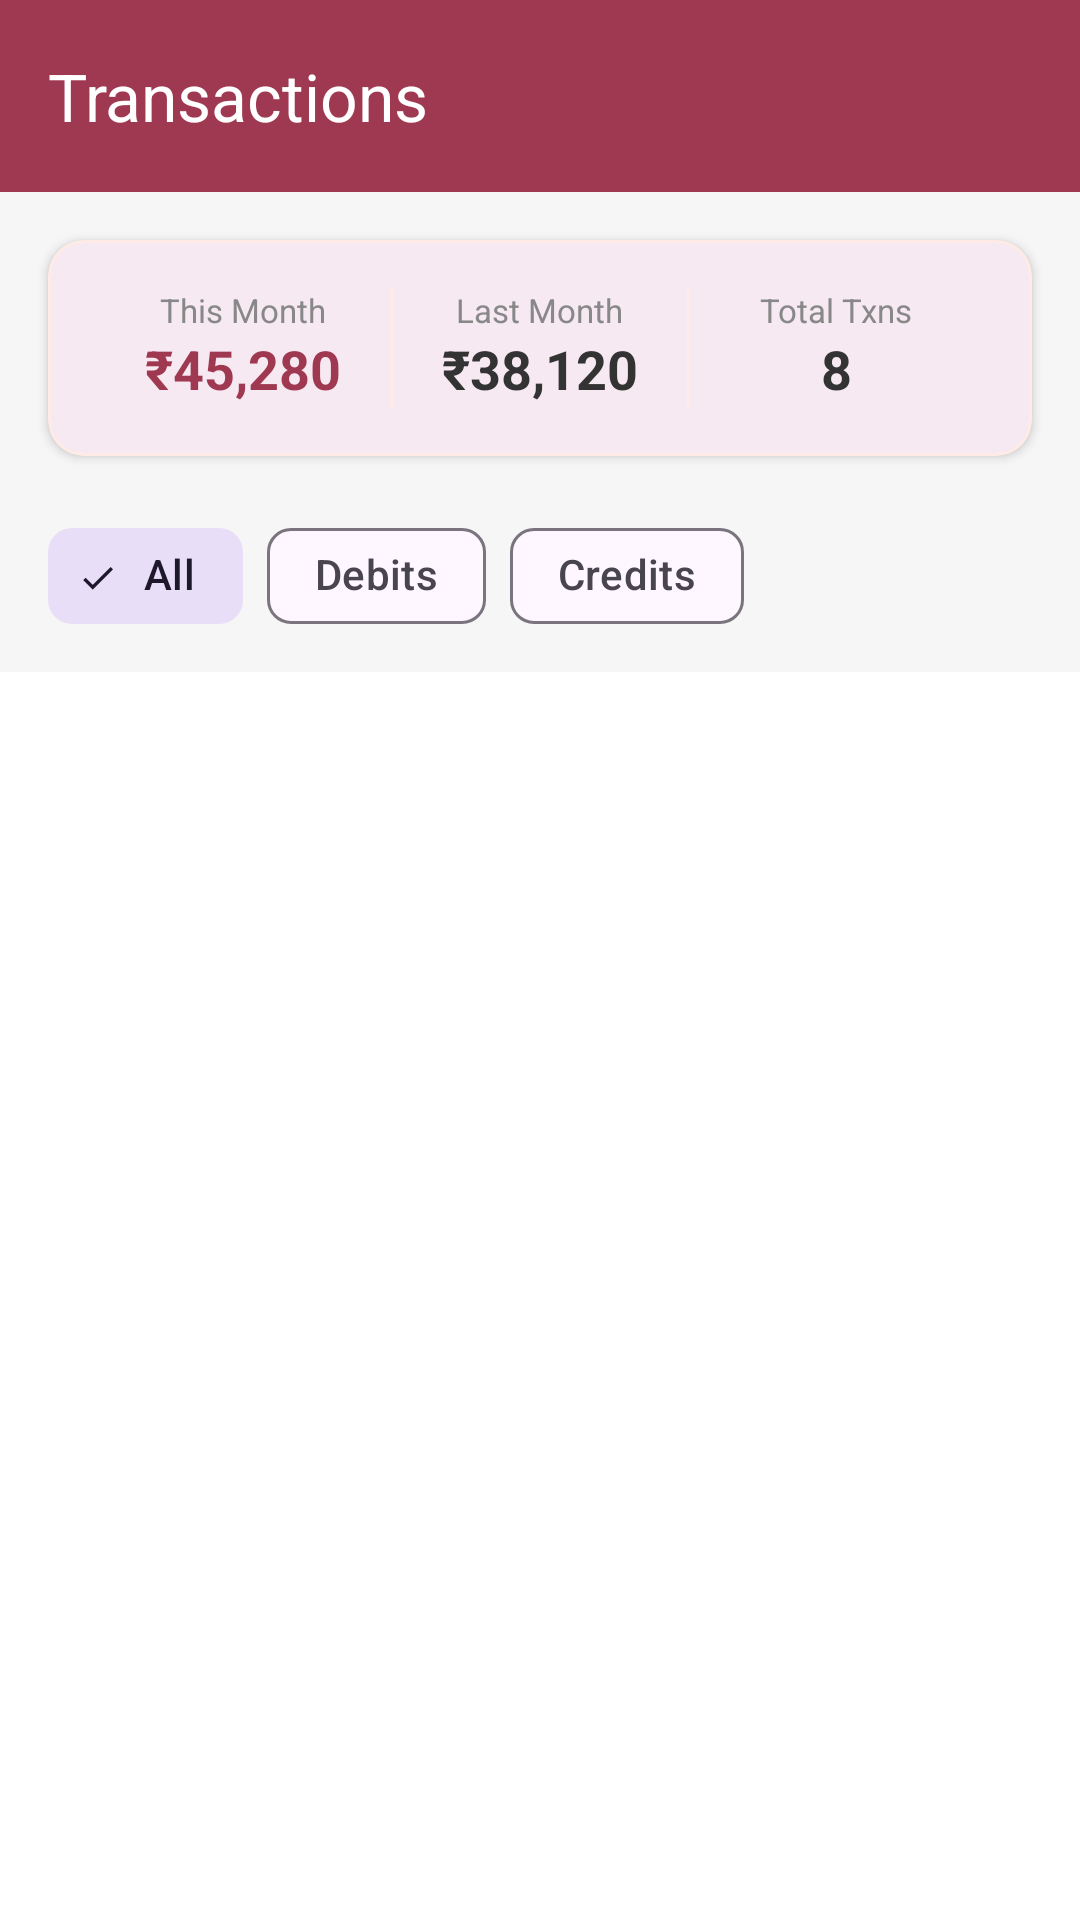

Layout XML and referenced resources for this Android screen:
<!-- AndroidManifest.xml: application theme Theme.JitDemo -->
<!-- res/layout/activity_credit_card_transactions.xml -->
<?xml version="1.0" encoding="utf-8"?>
<LinearLayout
    xmlns:android="http://schemas.android.com/apk/res/android"
    xmlns:app="http://schemas.android.com/apk/res-auto"
    android:layout_width="match_parent"
    android:layout_height="match_parent"
    android:background="#F6F6F6"
    android:orientation="vertical">

    <androidx.appcompat.widget.Toolbar
        android:id="@+id/cc_txn_toolbar"
        android:layout_width="match_parent"
        android:layout_height="?attr/actionBarSize"
        android:background="@color/bank_dark_primary"
        app:title="Transactions"
        app:titleTextColor="@color/white" />

    
    <com.google.android.material.card.MaterialCardView
        android:layout_width="match_parent"
        android:layout_height="wrap_content"
        android:layout_margin="16dp"
        app:cardCornerRadius="12dp"
        app:cardElevation="2dp"
        app:strokeColor="@color/bank_light_orange"
        app:strokeWidth="1dp">

        <LinearLayout
            android:layout_width="match_parent"
            android:layout_height="wrap_content"
            android:orientation="horizontal"
            android:padding="16dp">

            <LinearLayout
                android:layout_width="0dp"
                android:layout_height="wrap_content"
                android:layout_weight="1"
                android:gravity="center"
                android:orientation="vertical">

                <TextView
                    android:layout_width="wrap_content"
                    android:layout_height="wrap_content"
                    android:text="This Month"
                    android:textColor="#888888"
                    android:textSize="11sp" />

                <TextView
                    android:id="@+id/txn_this_month"
                    android:layout_width="wrap_content"
                    android:layout_height="wrap_content"
                    android:text="₹45,280"
                    android:textColor="@color/bank_dark_primary"
                    android:textSize="18sp"
                    android:textStyle="bold" />
            </LinearLayout>

            <View
                android:layout_width="1dp"
                android:layout_height="40dp"
                android:background="@color/bank_light_orange" />

            <LinearLayout
                android:layout_width="0dp"
                android:layout_height="wrap_content"
                android:layout_weight="1"
                android:gravity="center"
                android:orientation="vertical">

                <TextView
                    android:layout_width="wrap_content"
                    android:layout_height="wrap_content"
                    android:text="Last Month"
                    android:textColor="#888888"
                    android:textSize="11sp" />

                <TextView
                    android:layout_width="wrap_content"
                    android:layout_height="wrap_content"
                    android:text="₹38,120"
                    android:textColor="#333333"
                    android:textSize="18sp"
                    android:textStyle="bold" />
            </LinearLayout>

            <View
                android:layout_width="1dp"
                android:layout_height="40dp"
                android:background="@color/bank_light_orange" />

            <LinearLayout
                android:layout_width="0dp"
                android:layout_height="wrap_content"
                android:layout_weight="1"
                android:gravity="center"
                android:orientation="vertical">

                <TextView
                    android:layout_width="wrap_content"
                    android:layout_height="wrap_content"
                    android:text="Total Txns"
                    android:textColor="#888888"
                    android:textSize="11sp" />

                <TextView
                    android:id="@+id/txn_count"
                    android:layout_width="wrap_content"
                    android:layout_height="wrap_content"
                    android:text="8"
                    android:textColor="#333333"
                    android:textSize="18sp"
                    android:textStyle="bold" />
            </LinearLayout>
        </LinearLayout>
    </com.google.android.material.card.MaterialCardView>

    
    <com.google.android.material.chip.ChipGroup
        android:id="@+id/txn_filter_chips"
        android:layout_width="match_parent"
        android:layout_height="wrap_content"
        android:paddingStart="16dp"
        android:paddingEnd="16dp"
        android:paddingBottom="8dp"
        app:selectionRequired="true"
        app:singleSelection="true">

        <com.google.android.material.chip.Chip
            android:id="@+id/chip_all"
            style="@style/Widget.Material3.Chip.Filter"
            android:layout_width="wrap_content"
            android:layout_height="wrap_content"
            android:checked="true"
            android:text="All" />

        <com.google.android.material.chip.Chip
            android:id="@+id/chip_debit"
            style="@style/Widget.Material3.Chip.Filter"
            android:layout_width="wrap_content"
            android:layout_height="wrap_content"
            android:text="Debits" />

        <com.google.android.material.chip.Chip
            android:id="@+id/chip_credit"
            style="@style/Widget.Material3.Chip.Filter"
            android:layout_width="wrap_content"
            android:layout_height="wrap_content"
            android:text="Credits" />
    </com.google.android.material.chip.ChipGroup>

    
    <androidx.recyclerview.widget.RecyclerView
        android:id="@+id/cc_all_transactions"
        android:layout_width="match_parent"
        android:layout_height="0dp"
        android:layout_weight="1"
        android:background="@color/white"
        android:clipToPadding="false"
        android:paddingStart="16dp"
        android:paddingEnd="16dp"
        android:paddingBottom="16dp" />

</LinearLayout>
<!-- resources referenced by this layout -->
<resources>
  <color name="bank_dark_primary">#9f3951</color>
  <color name="bank_light_orange">#ffebe6</color>
  <color name="white">#FFFFFF</color>
  <style name="Theme.JitDemo" parent="Theme.Material3.Light.NoActionBar">
          
          <item name="colorPrimary">@color/bank_dark_primary</item>
          <item name="colorPrimaryVariant">@color/bank_dark_secondary</item>
          <item name="colorOnPrimary">@color/bank_light_blue</item>
          <item name="android:colorBackground">@color/white</item>
          
          <item name="colorSecondary">@color/bank_light_primary</item>
          <item name="colorSecondaryVariant">@color/bank_light_secondary</item>
          <item name="colorOnSecondary">@color/bank_light_orange</item>
          
          <item name="android:statusBarColor">?attr/colorPrimaryVariant</item>
          
          <item name="android:forceDarkAllowed" tools:targetApi="q">false</item>
      </style>
  <color name="bank_dark_secondary">#ed7867</color>
  <color name="bank_light_blue">#e6faff</color>
  <color name="bank_light_primary">#ad5154</color>
  <color name="bank_light_secondary">#fbab88</color>
</resources>
